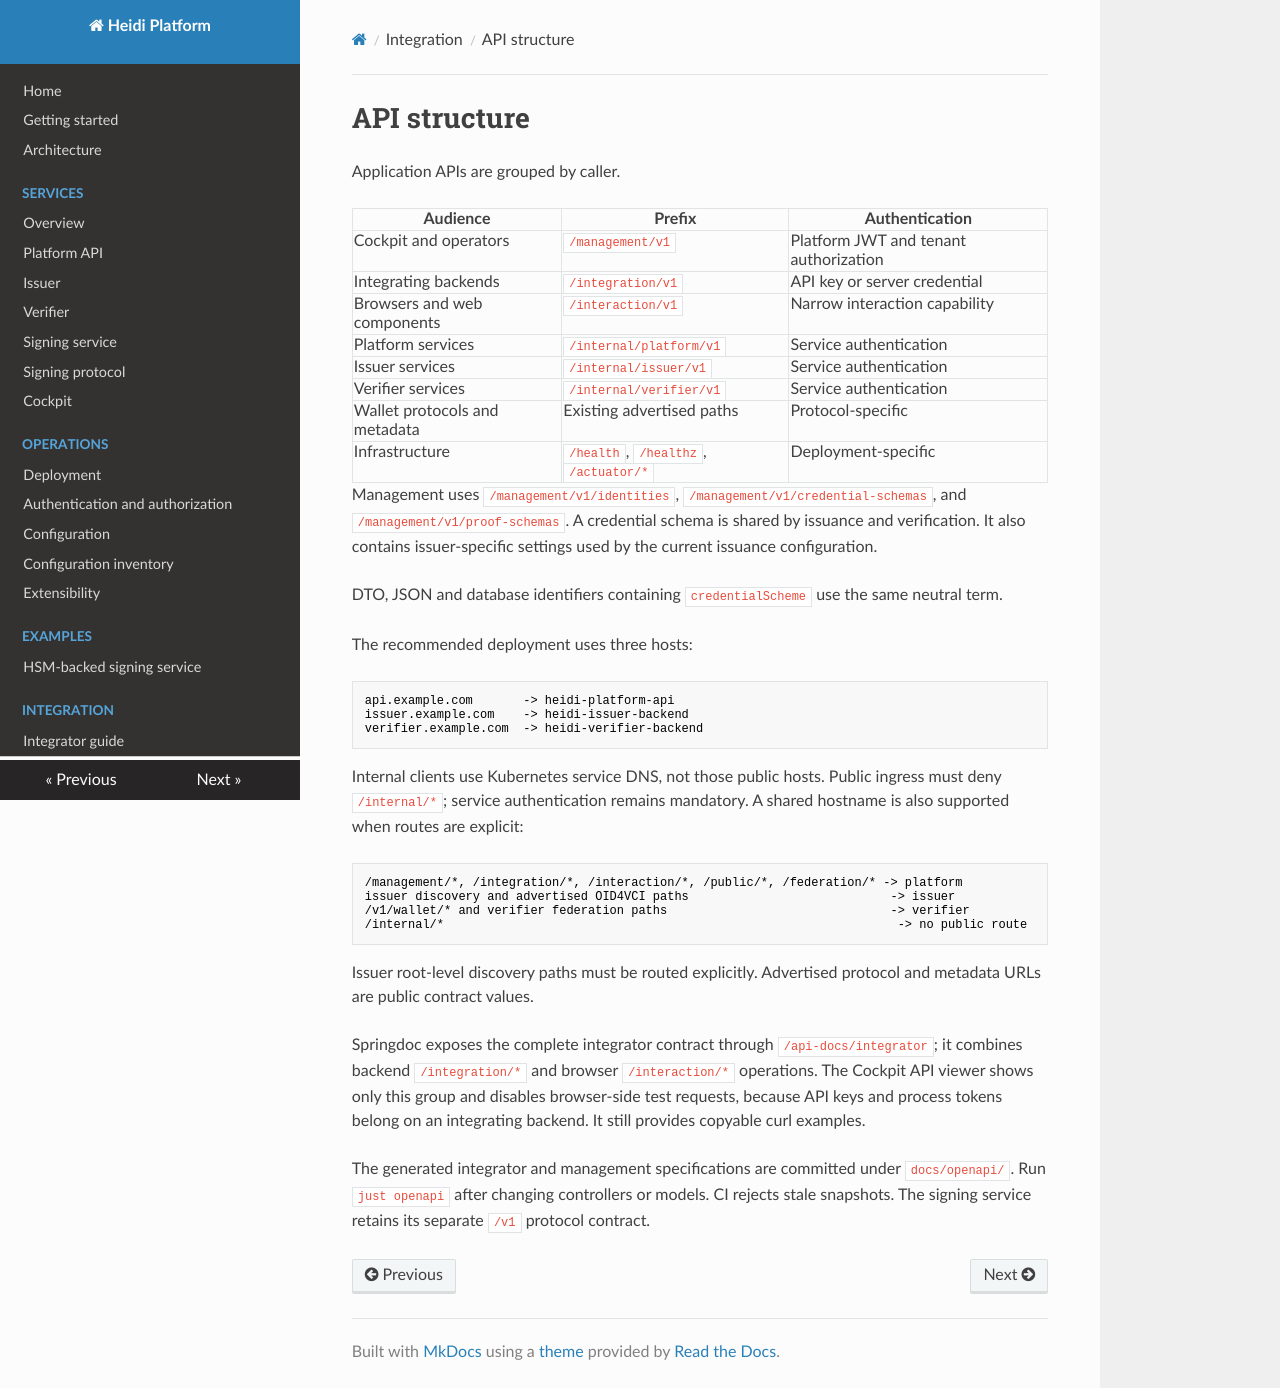

repository: heidiverse/heidi-platform · page: api-structure/index.html · generator: mkdocs

# API structure

Application APIs are grouped by caller.

| Audience | Prefix | Authentication |
| --- | --- | --- |
| Cockpit and operators | `/management/v1` | Platform JWT and tenant authorization |
| Integrating backends | `/integration/v1` | API key or server credential |
| Browsers and web components | `/interaction/v1` | Narrow interaction capability |
| Platform services | `/internal/platform/v1` | Service authentication |
| Issuer services | `/internal/issuer/v1` | Service authentication |
| Verifier services | `/internal/verifier/v1` | Service authentication |
| Wallet protocols and metadata | Existing advertised paths | Protocol-specific |
| Infrastructure | `/health`, `/healthz`, `/actuator/*` | Deployment-specific |

Management uses `/management/v1/identities`, `/management/v1/credential-schemas`, and
`/management/v1/proof-schemas`. A credential schema is shared by issuance and verification.
It also contains issuer-specific settings used by the current issuance configuration.

DTO, JSON and database identifiers containing `credentialScheme` use the same neutral term.

The recommended deployment uses three hosts:

```text
api.example.com       -> heidi-platform-api
issuer.example.com    -> heidi-issuer-backend
verifier.example.com  -> heidi-verifier-backend
```

Internal clients use Kubernetes service DNS, not those public hosts. Public ingress must
deny `/internal/*`; service authentication remains mandatory. A shared hostname is also
supported when routes are explicit:

```text
/management/*, /integration/*, /interaction/*, /public/*, /federation/* -> platform
issuer discovery and advertised OID4VCI paths                            -> issuer
/v1/wallet/* and verifier federation paths                               -> verifier
/internal/*                                                               -> no public route
```

Issuer root-level discovery paths must be routed explicitly. Advertised protocol
and metadata URLs are public contract values.

Springdoc exposes the complete integrator contract through `/api-docs/integrator`; it combines
backend `/integration/*` and browser `/interaction/*` operations. The Cockpit API viewer shows only
this group and disables browser-side test requests, because API keys and process tokens belong on an
integrating backend. It still provides copyable curl examples.

The generated integrator and management specifications are committed under `docs/openapi/`.
Run `just openapi` after changing controllers or models. CI rejects stale snapshots. The signing
service retains its separate `/v1` protocol contract.
